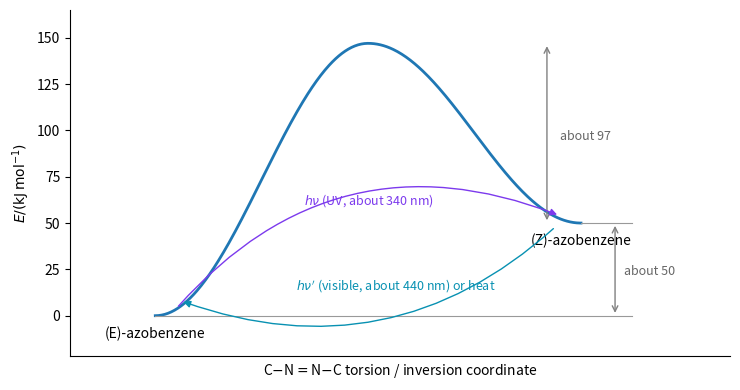

Write the Python code that produced this figure.
"""Schematic energy profile of azobenzene isomerization in the ground state. E (trans) is lower
than Z (cis) by about 50 kJ/mol; the thermal Z -> E barrier is about 95-100 kJ/mol, so the
thermal E -> Z barrier is about 145-150 kJ/mol. Light switches E -> Z (UV, pi-pi*) and Z -> E
(visible, n-pi*)."""

import numpy as np
import matplotlib.pyplot as plt

x = np.linspace(0, 1, 400)
Ez, ts = 50.0, 147.0
y = np.where(x < 0.5, ts * np.sin(np.pi * x) ** 2, Ez + (ts - Ez) * np.sin(np.pi * x) ** 2)

fig, ax = plt.subplots(figsize=(7.5, 4))
ax.plot(x, y, color="C0", lw=2)
ax.text(0.0, -12, "(E)-azobenzene", ha="center", fontsize=10)
ax.text(1.0, Ez - 12, "(Z)-azobenzene", ha="center", fontsize=10)
ax.annotate("", xy=(0.92, 147), xytext=(0.92, Ez), arrowprops=dict(arrowstyle="<->", color="0.5"))
ax.text(0.95, 95, "about 97", fontsize=9, color="0.4")
ax.annotate("", xy=(1.08, Ez), xytext=(1.08, 0), arrowprops=dict(arrowstyle="<->", color="0.5"))
ax.text(1.1, 22, "about 50", fontsize=9, color="0.4")
ax.plot([1.0, 1.12], [Ez, Ez], color="0.6", lw=0.8)
ax.plot([0.0, 1.12], [0, 0], color="0.6", lw=0.8)
ax.annotate("", xy=(0.95, Ez + 4), xytext=(0.05, 4), arrowprops=dict(arrowstyle="-|>", color="#7c3aed", connectionstyle="arc3,rad=-0.35"))
ax.text(0.35, 60, r"$h\nu$ (UV, about 340 nm)", color="#7c3aed", fontsize=9)
ax.annotate("", xy=(0.06, 8), xytext=(0.94, Ez - 2), arrowprops=dict(arrowstyle="-|>", color="#0891b2", connectionstyle="arc3,rad=-0.3"))
ax.text(0.33, 14, r"$h\nu'$ (visible, about 440 nm) or heat", color="#0891b2", fontsize=9)
ax.set_xlim(-0.2, 1.35)
ax.set_ylim(-22, 165)
ax.set_xticks([])
ax.set_xlabel("C$-$N$=$N$-$C torsion / inversion coordinate")
ax.set_ylabel(r"$E/(\mathrm{kJ\,mol^{-1}})$")
for side in ("top", "right"):
    ax.spines[side].set_visible(False)
fig.tight_layout()
